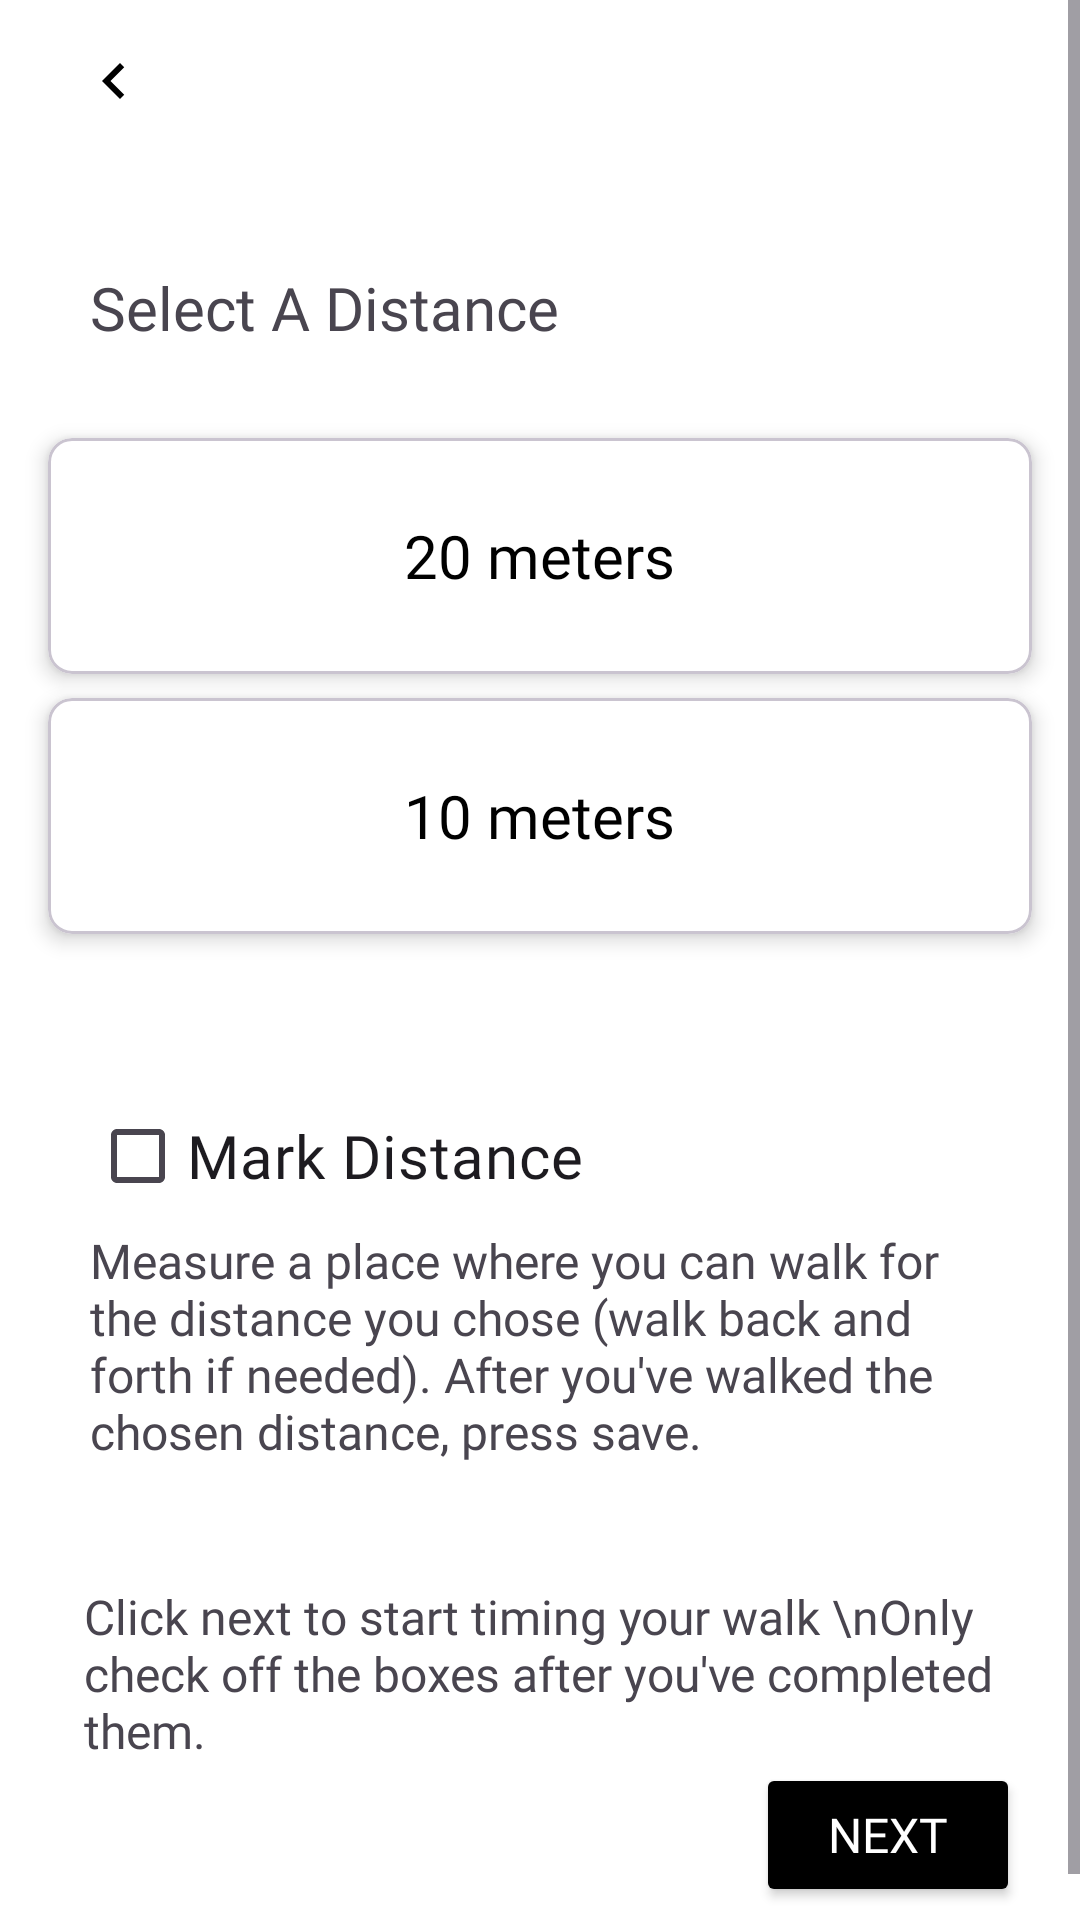

Layout XML and referenced resources for this Android screen:
<!-- AndroidManifest.xml: application theme Theme.Material3.Light.NoActionBar -->
<!-- res/layout/how_will_you_time.xml -->
<?xml version="1.0" encoding="utf-8"?>
<androidx.constraintlayout.widget.ConstraintLayout xmlns:android="http://schemas.android.com/apk/res/android"
    android:layout_width="match_parent"
    android:layout_height="match_parent"
    xmlns:app="http://schemas.android.com/apk/res-auto"
    android:background="@color/white"
    android:fitsSystemWindows="true">

    <ScrollView
        android:layout_width="match_parent"
        android:layout_height="match_parent">

        <androidx.constraintlayout.widget.ConstraintLayout
            android:layout_width="match_parent"
            android:layout_height="match_parent">

            <com.google.android.material.card.MaterialCardView
                android:id="@+id/Twenty"
                android:layout_width="match_parent"
                android:layout_height="0dp"
                android:layout_marginEnd="16dp"
                android:layout_marginStart="16dp"
                android:layout_marginTop="30dp"
                android:layout_marginBottom="8dp"
                app:cardCornerRadius="8dp"
                app:cardElevation="4dp"
                android:gravity="center"
                app:layout_constraintStart_toStartOf="parent"
                app:layout_constraintEnd_toEndOf="parent"
                app:layout_constraintTop_toBottomOf="@id/selectDistance"
                app:layout_constraintHeight_default="percent"
                app:layout_constraintHeight_percent="0.12"
                android:backgroundTint="@color/white">

                <TextView
                    android:layout_width="wrap_content"
                    android:layout_height="wrap_content"
                    android:text="20 meters"
                    android:padding="10dp"
                    android:textSize="20sp"
                    android:layout_gravity="center"
                    android:textColor="@color/black"
                    android:fontFamily="@font/profile_pro_bold"/>

            </com.google.android.material.card.MaterialCardView>

            <com.google.android.material.card.MaterialCardView
                android:id="@+id/Ten"
                android:layout_width="match_parent"
                android:layout_height="0dp"
                android:layout_marginEnd="16dp"
                android:layout_marginStart="16dp"
                android:layout_marginTop="8dp"
                android:layout_marginBottom="8dp"
                app:cardCornerRadius="8dp"
                app:cardElevation="4dp"
                android:gravity="center"
                app:layout_constraintStart_toStartOf="parent"
                app:layout_constraintEnd_toEndOf="parent"
                app:layout_constraintTop_toBottomOf="@id/Twenty"
                app:layout_constraintHeight_default="percent"
                app:layout_constraintHeight_percent="0.12"
                android:backgroundTint="@color/white">

                <TextView
                    android:layout_width="wrap_content"
                    android:layout_height="wrap_content"
                    android:text="10 meters"
                    android:padding="10dp"
                    android:layout_marginStart="20dp"
                    android:layout_marginEnd="20dp"
                    android:textSize="20sp"
                    android:layout_gravity="center"
                    android:textColor="@color/black"
                    android:fontFamily="@font/profile_pro_bold"/>

            </com.google.android.material.card.MaterialCardView>

            <ImageButton
                android:id="@+id/back"
                android:layout_width="wrap_content"
                android:layout_height="wrap_content"
                app:layout_constraintStart_toStartOf="parent"
                app:layout_constraintTop_toTopOf="parent"
                android:src="@drawable/ic_chevron_left"
                android:paddingStart="26dp"
                android:paddingTop="15dp"
                android:background="@android:color/transparent"/>

            <TextView
                android:id="@+id/selectDistance"
                android:layout_width="wrap_content"
                android:layout_height="wrap_content"
                android:text="Select A Distance"
                android:fontFamily="@font/profile_pro_black"
                android:textSize="20dp"
                app:layout_constraintTop_toBottomOf="@id/back"
                app:layout_constraintStart_toStartOf="parent"
                android:layout_marginTop="50dp"
                android:layout_marginStart="30dp"/>

            <CheckBox
                android:id="@+id/markDistance"
                android:layout_width="wrap_content"
                android:layout_height="wrap_content"
                android:text="Mark Distance"
                android:fontFamily="@font/profile_pro_black"
                android:textSize="20dp"
                app:layout_constraintTop_toBottomOf="@id/Ten"
                app:layout_constraintStart_toStartOf="parent"
                android:layout_marginTop="50dp"
                android:layout_marginStart="30dp"/>

            <TextView
                android:id="@+id/distanceBody"
                android:layout_width="wrap_content"
                android:layout_height="wrap_content"
                android:text="Measure a place where you can walk for the distance you chose (walk back and forth if needed). After you've walked the chosen distance, press save."
                app:layout_constraintTop_toBottomOf="@id/markDistance"
                android:paddingStart="30dp"
                android:paddingEnd="30dp"
                app:layout_constraintStart_toStartOf="parent"
                app:layout_constraintEnd_toEndOf="parent"
                android:layout_marginEnd="30dp"
                android:fontFamily="@font/profile_pro"
                android:textSize="16sp"
                android:layout_marginStart="30dp" />

            <TextView
                android:id="@+id/previewModeNext"
                android:layout_width="wrap_content"
                android:layout_height="wrap_content"
                android:paddingStart="28dp"
                android:paddingEnd="28dp"
                android:fontFamily="@font/profile_pro_medi"
                android:text="Click next to start timing your walk \nOnly check off the boxes after you've completed them."
                android:textSize="16sp"
                android:layout_marginTop="40dp"
                app:layout_constraintStart_toStartOf="parent"
                app:layout_constraintTop_toBottomOf="@id/distanceBody"
                app:layout_constraintBaseline_toBottomOf="parent"/>

            <Button
                android:id="@+id/next"
                android:layout_width="wrap_content"
                android:layout_height="wrap_content"
                android:text="Next"
                android:textSize="16sp"
                android:layout_marginBottom="20dp"
                android:layout_marginEnd="20dp"
                android:fontFamily="@font/profile_pro_medi"
                android:backgroundTint="@color/black"
                android:textColor="@color/white"
                app:layout_constraintTop_toBottomOf="@id/previewModeNext"
                app:layout_constraintBottom_toBottomOf="parent"
                app:layout_constraintEnd_toEndOf="parent"/>

            <FrameLayout
                android:id="@+id/fragment_container"
                android:layout_width="match_parent"
                android:layout_height="match_parent"
                android:visibility="gone"
                app:layout_constraintTop_toTopOf="parent"
                app:layout_constraintBottom_toBottomOf="parent"
                app:layout_constraintStart_toStartOf="parent"
                app:layout_constraintEnd_toEndOf="parent"/>
        </androidx.constraintlayout.widget.ConstraintLayout>
    </ScrollView>
</androidx.constraintlayout.widget.ConstraintLayout>
<!-- resources referenced by this layout -->
<resources>
  <!-- drawable ic_chevron_left (drawable) -->
  <vector xmlns:android="http://schemas.android.com/apk/res/android"
      android:width="24dp"
      android:height="24dp"
      android:viewportWidth="24"
      android:viewportHeight="24"
      android:tint="@color/black">
  
      <path
          android:fillColor="@android:color/black"
          android:pathData="M15.41,7.41L14,6l-6,6 6,6 1.41,-1.41L10.83,12z"/>
  
  </vector>
  <!-- not gathered from this repository: default colours our renderer supplied (Android Studio template values) -->
  <color name="black">#FF000000</color>
  <color name="white">#FFFFFFFF</color>
</resources>
